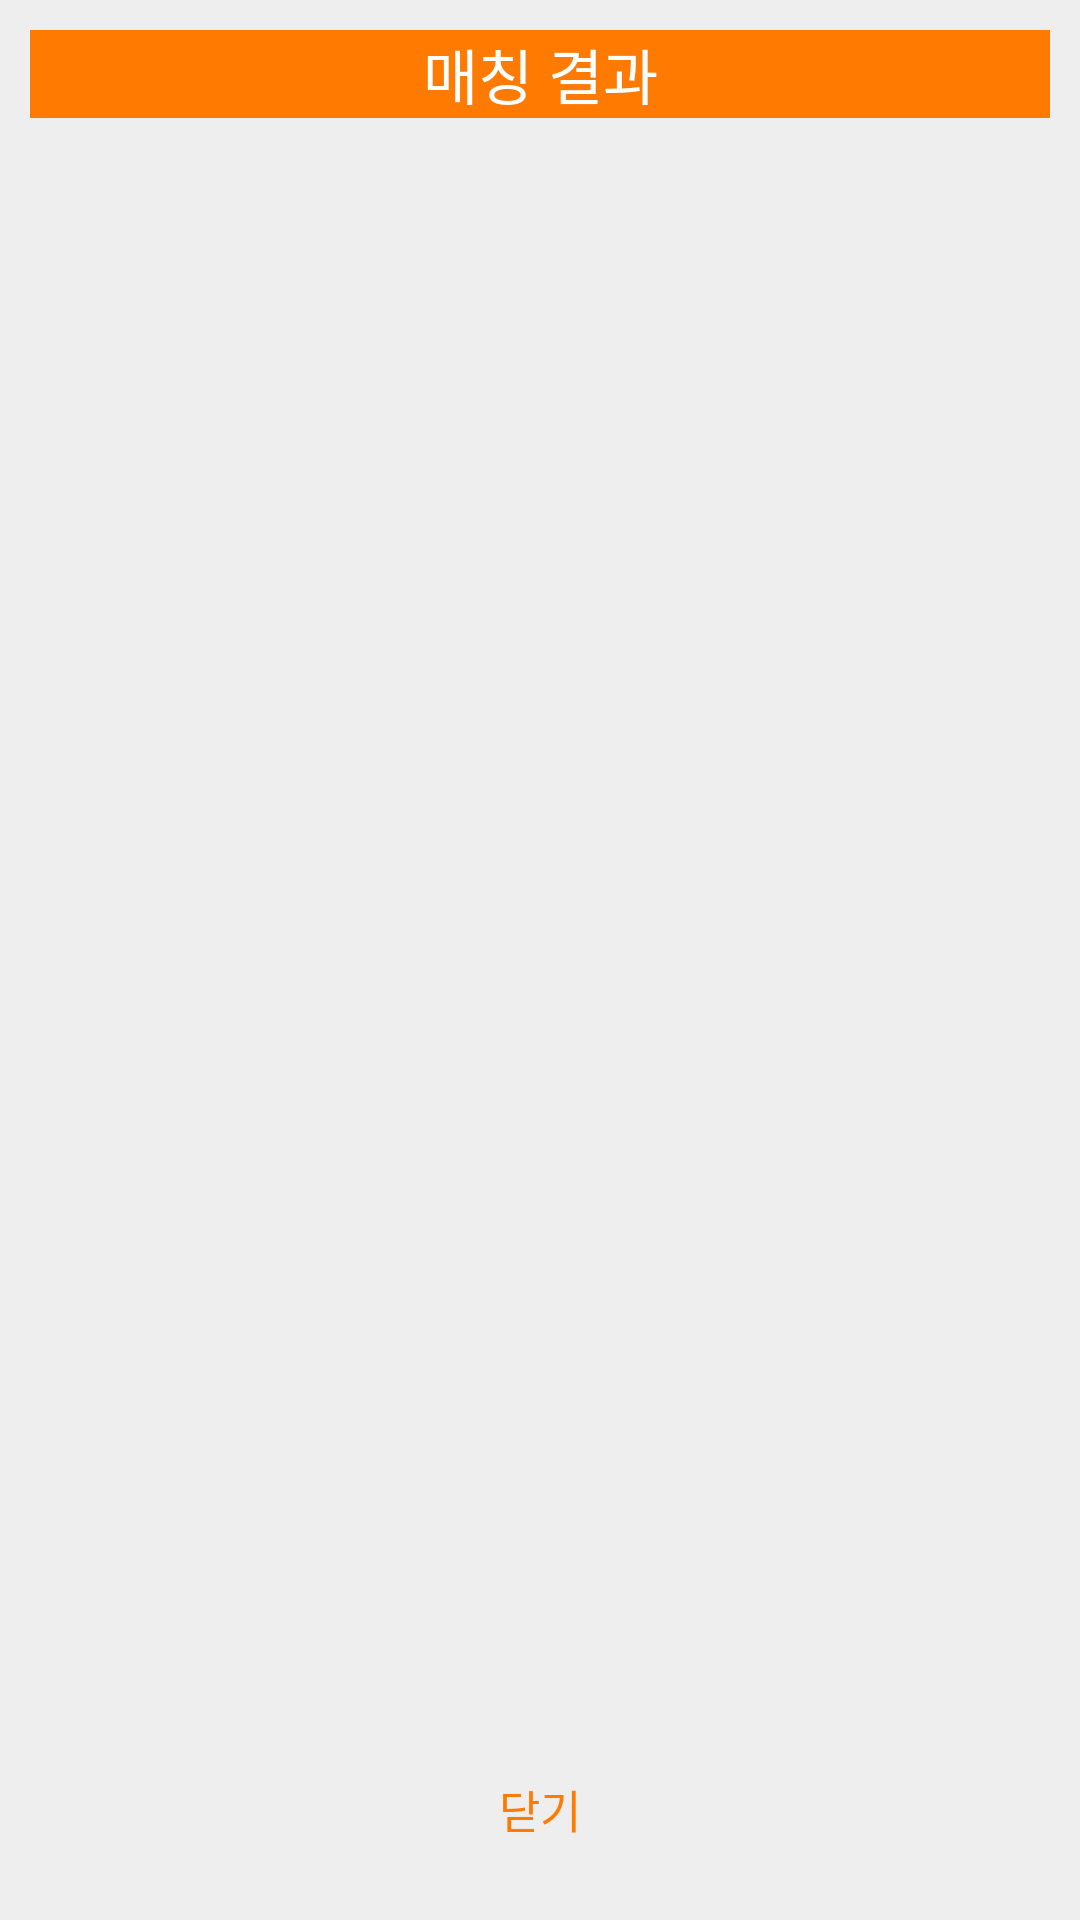

Reconstruct the res/layout file that produces this screen, plus the resources it refers to.
<!-- AndroidManifest.xml: application theme AppTheme -->
<!-- res/layout/activity_vsmatching.xml -->
<?xml version="1.0" encoding="utf-8"?>
<RelativeLayout xmlns:android="http://schemas.android.com/apk/res/android"
    android:id="@+id/popup"
    android:background="#eeeeee"
    android:orientation="vertical"
    android:layout_width="fill_parent"
    android:layout_height="fill_parent"
    android:padding="10sp">

    
    <TextView
        android:id="@+id/title"
        android:text="매칭 결과"
        android:fontFamily="@font/mapo"
        android:textSize="20sp"
        android:textColor="#fff"
        android:gravity="center"
        android:background="#ff7a00"
        android:layout_width="fill_parent"
        android:layout_height="wrap_content"
        android:paddingBottom="@dimen/browser_actions_context_menu_min_padding"
        android:paddingTop="@dimen/browser_actions_context_menu_min_padding" />

    <ImageView
        android:id="@+id/gif_image"
        android:layout_width="match_parent"
        android:layout_height="match_parent"

        android:contentDescription="TODO"
        android:layout_below="@+id/title"
        android:layout_above="@+id/btn_close"
        />
    <Button
        android:id="@+id/btn_close"
        android:text="닫기"
        android:textSize="15sp"
        android:textColor="#ff7a00"
        android:padding="16dp"
        android:gravity="center"
        android:background="#00000000"
        android:layout_alignParentBottom="true"
        android:layout_width="match_parent"
        android:layout_height="wrap_content"
        android:fontFamily="@font/mapo"

        android:onClick="mOnClose"/>

    
</RelativeLayout>
<!-- resources referenced by this layout -->
<resources>
  <style name="AppTheme" parent="Theme.AppCompat.Light.NoActionBar">
          
          <item name="colorPrimary">@color/colorPrimary</item>
          <item name="colorPrimaryDark">@color/colorPrimaryDark</item>
          <item name="colorAccent">@color/colorAccent</item>
      </style>
  <!-- not gathered from this repository: default colours our renderer supplied (Android Studio template values) -->
  <color name="colorPrimary">#FF6200EE</color>
  <color name="colorPrimaryDark">#FF3700B3</color>
  <color name="colorAccent">#FF03DAC5</color>
</resources>
